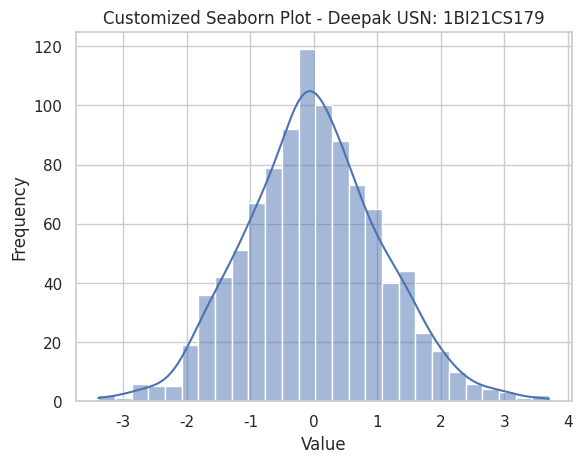

Write the Python code that produced this figure.
import seaborn as sns 
import matplotlib.pyplot as plt 
import numpy as np 
data = np.random.randn(1000) 
sns.set_theme(style="whitegrid",font='yellow') 
sns.histplot(data, kde=True) 
plt.title('Customized Seaborn Plot - Deepak USN: 1BI21CS179') 
plt.xlabel('Value') 
plt.ylabel('Frequency') 
plt.show()
